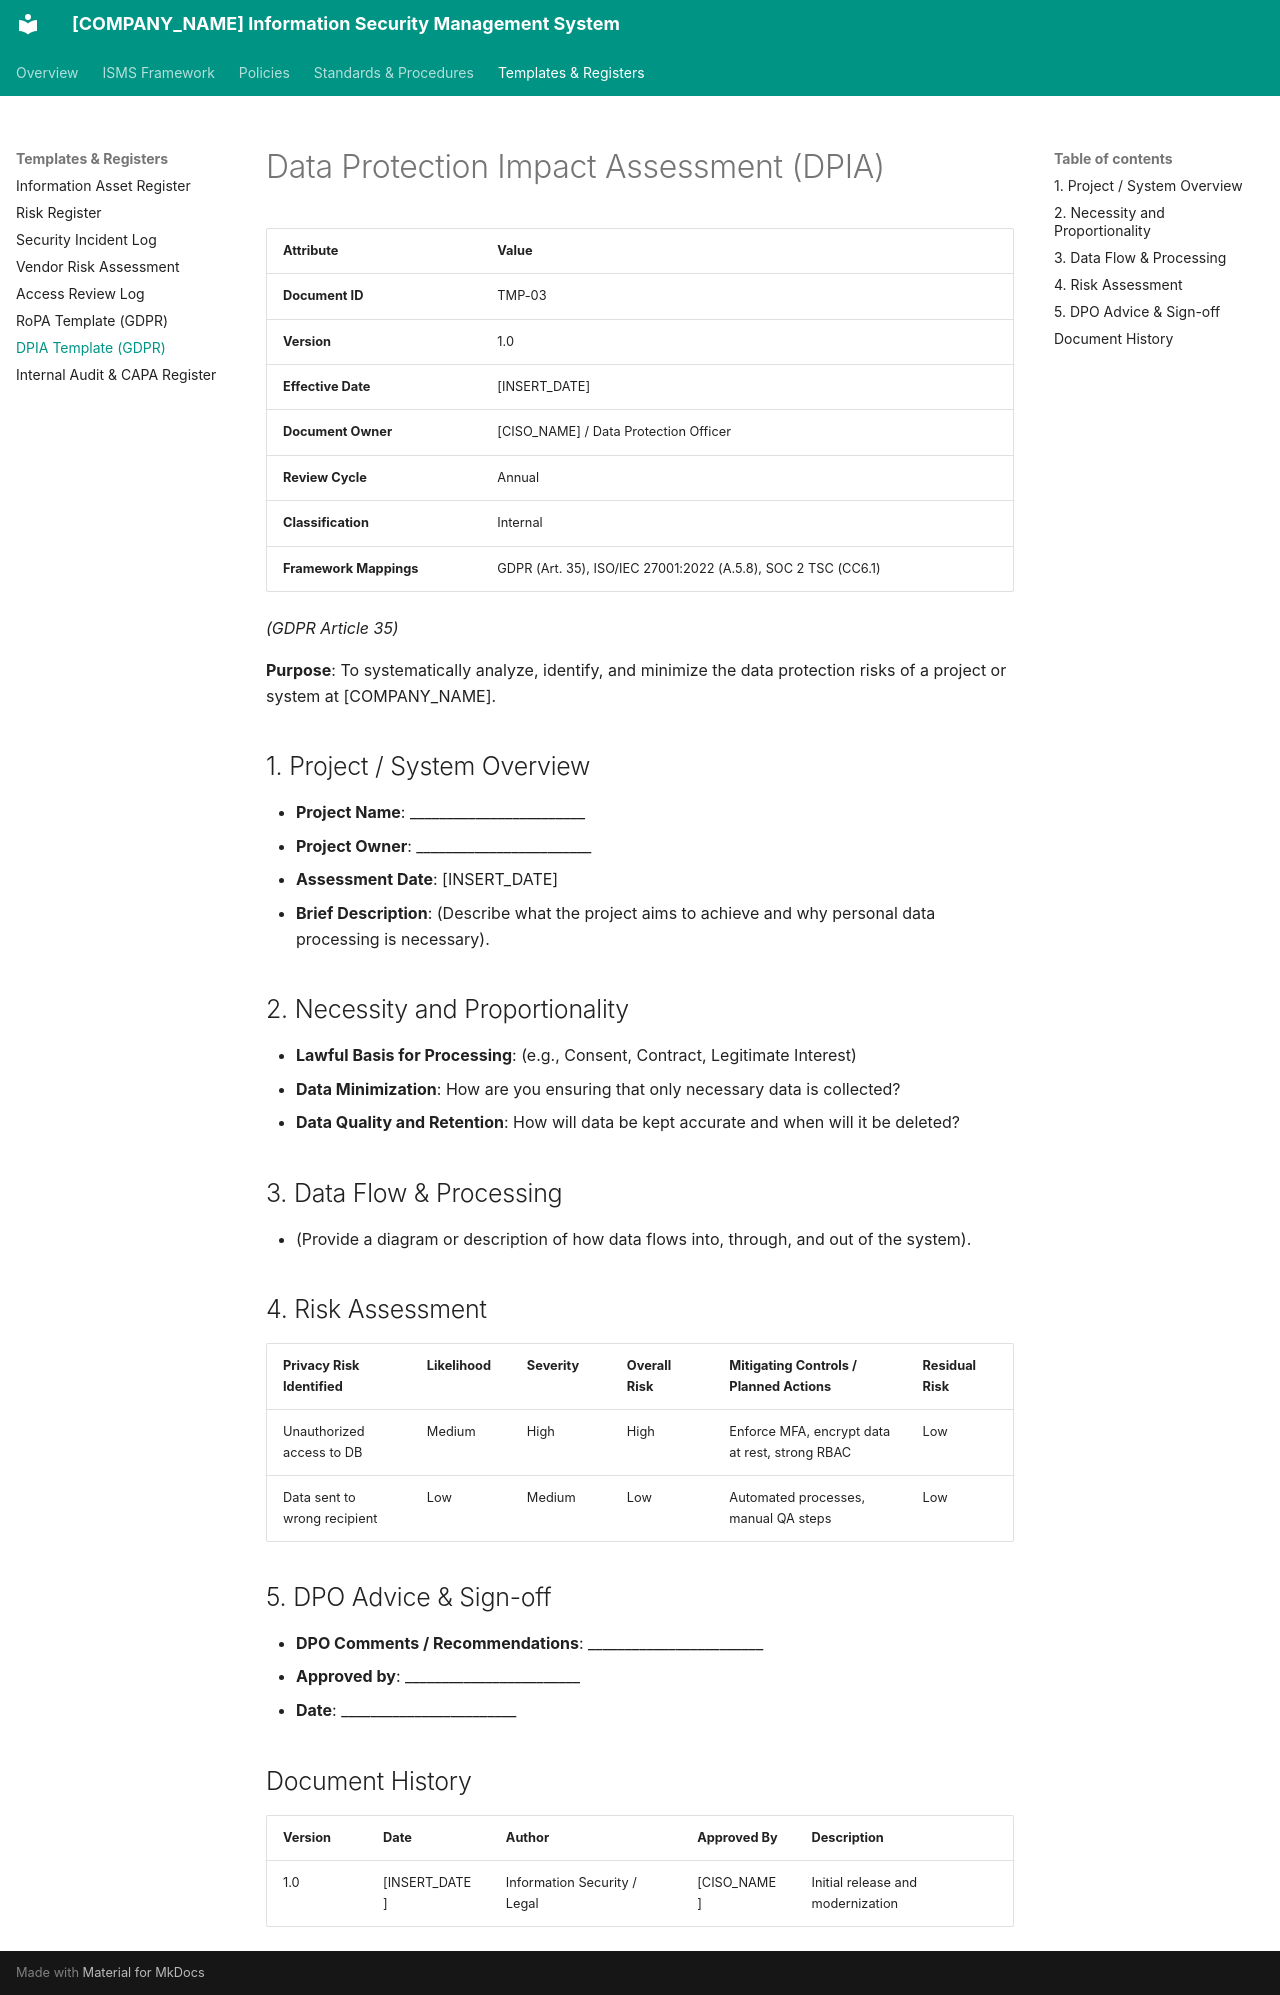

repository: craetive-australia/security-standards-template · page: 04_Templates_and_Registers/07_DPIA_Template/index.html · generator: mkdocs

# Data Protection Impact Assessment (DPIA)

| Attribute | Value |
| :--- | :--- |
| **Document ID** | TMP-03 |
| **Version** | 1.0 |
| **Effective Date** | [INSERT_DATE] |
| **Document Owner** | [CISO_NAME] / Data Protection Officer |
| **Review Cycle** | Annual |
| **Classification** | Internal |
| **Framework Mappings** | GDPR (Art. 35), ISO/IEC 27001:2022 (A.5.8), SOC 2 TSC (CC6.1) |

*(GDPR Article 35)*

**Purpose**: To systematically analyze, identify, and minimize the data protection risks of a project or system at [COMPANY_NAME].

## 1. Project / System Overview
- **Project Name**: ________________________
- **Project Owner**: ________________________
- **Assessment Date**: [INSERT_DATE]
- **Brief Description**: (Describe what the project aims to achieve and why personal data processing is necessary).

## 2. Necessity and Proportionality
- **Lawful Basis for Processing**: (e.g., Consent, Contract, Legitimate Interest)
- **Data Minimization**: How are you ensuring that only necessary data is collected?
- **Data Quality and Retention**: How will data be kept accurate and when will it be deleted?

## 3. Data Flow & Processing
- (Provide a diagram or description of how data flows into, through, and out of the system).

## 4. Risk Assessment
| Privacy Risk Identified | Likelihood | Severity | Overall Risk | Mitigating Controls / Planned Actions | Residual Risk |
| :--- | :--- | :--- | :--- | :--- | :--- |
| Unauthorized access to DB | Medium | High | High | Enforce MFA, encrypt data at rest, strong RBAC | Low |
| Data sent to wrong recipient | Low | Medium | Low | Automated processes, manual QA steps | Low |

## 5. DPO Advice & Sign-off
- **DPO Comments / Recommendations**: ________________________
- **Approved by**: ________________________
- **Date**: ________________________

## Document History

| Version | Date | Author | Approved By | Description |
| :--- | :--- | :--- | :--- | :--- |
| 1.0 | [INSERT_DATE] | Information Security / Legal | [CISO_NAME] | Initial release and modernization |
